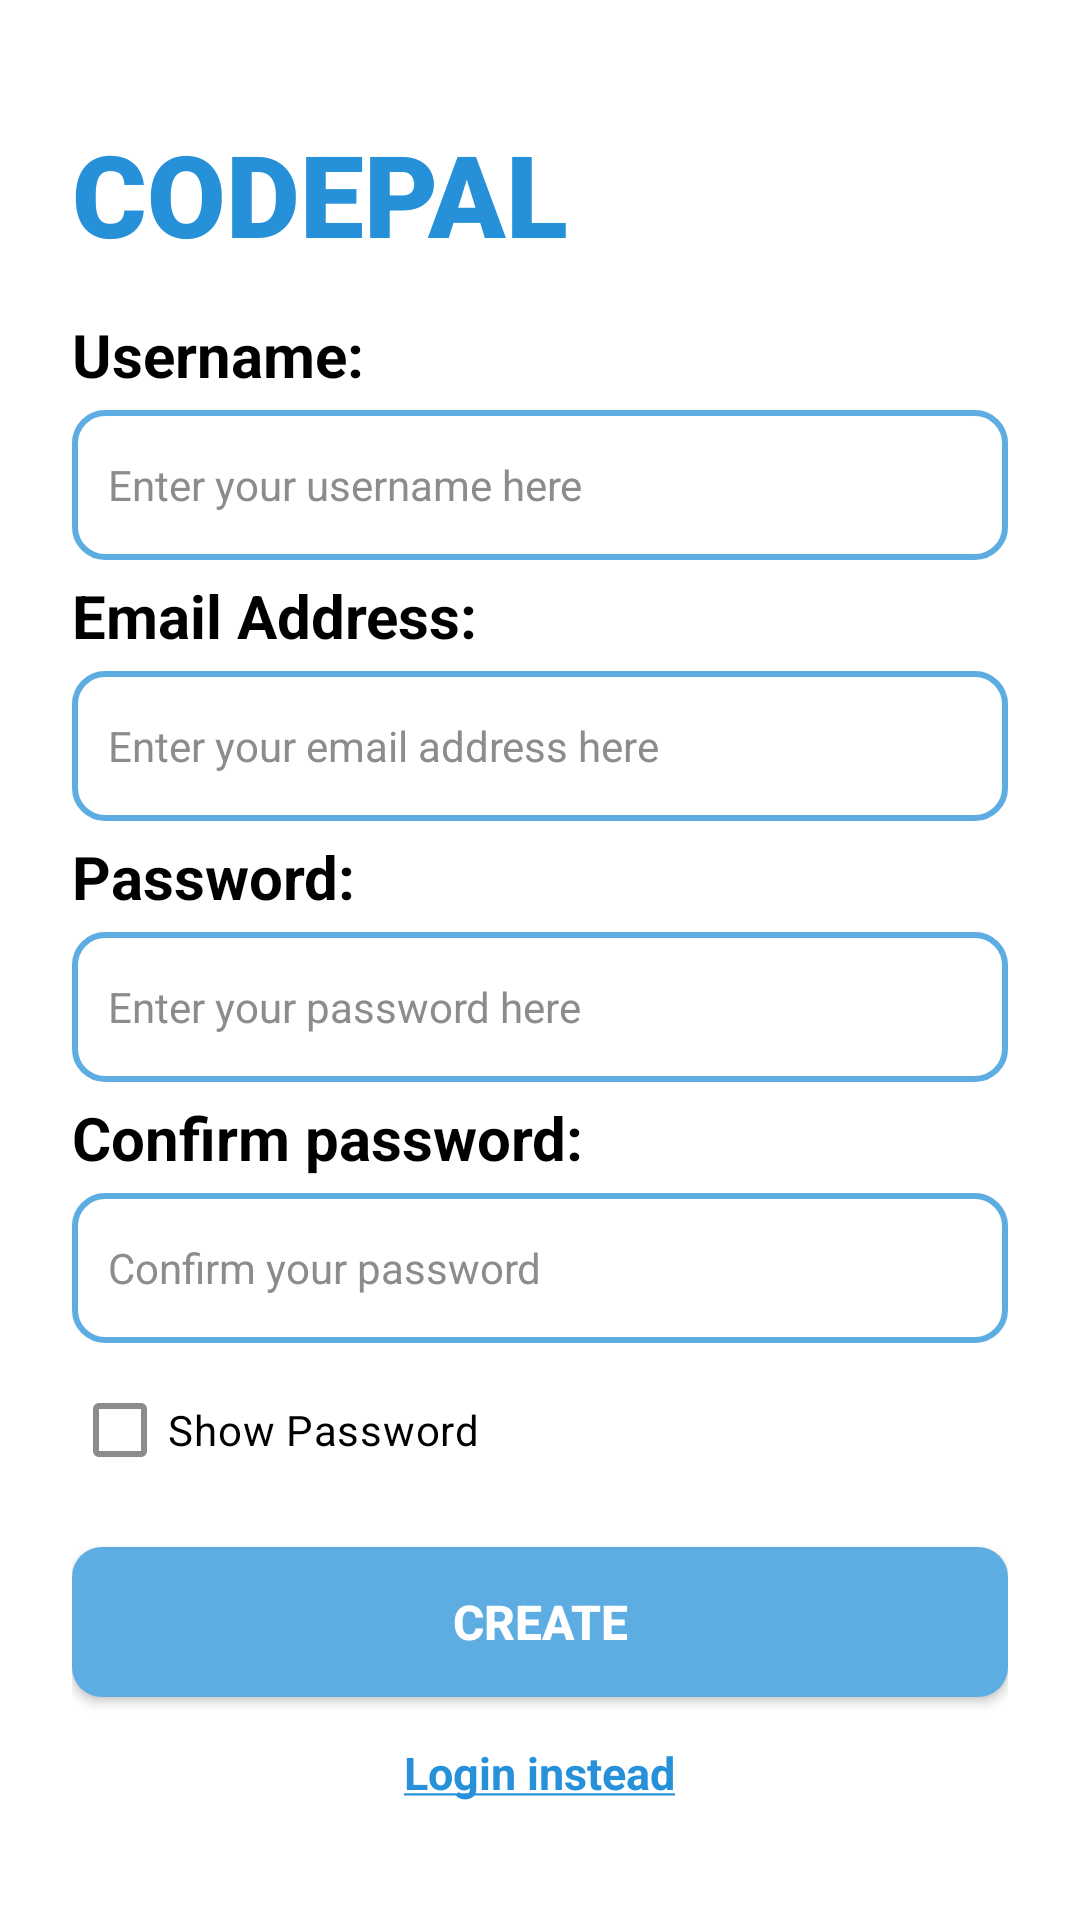

Layout XML and referenced resources for this Android screen:
<!-- AndroidManifest.xml: application theme Theme.CodePalV2 -->
<!-- res/layout/activity_create.xml -->
<?xml version="1.0" encoding="utf-8"?>
<LinearLayout xmlns:android="http://schemas.android.com/apk/res/android"
    xmlns:app="http://schemas.android.com/apk/res-auto"
    xmlns:tools="http://schemas.android.com/tools"
    android:id="@+id/main"
    android:layout_width="match_parent"
    android:layout_height="match_parent"
    android:background="@color/white"
    android:orientation="vertical"
    android:gravity="center"
    tools:context=".CreateActivity">

    <LinearLayout
        android:layout_width="match_parent"
        android:layout_height="wrap_content"
        android:orientation="vertical"
        android:padding="24dp"
        >

        <TextView
            android:layout_width="wrap_content"
            android:layout_height="wrap_content"
            android:text="@string/app_name"
            android:textSize="38sp"
            android:textStyle="bold"
            android:textAllCaps="true"
            android:textColor="@color/secondaryColor"
            android:fontFamily="sans-serif-black"
            android:layout_marginBottom="10dp"
            />

        <TextView
            android:layout_width="wrap_content"
            android:layout_height="wrap_content"
            android:text="@string/username"
            android:textSize="20sp"
            android:textStyle="bold"
            android:textColor="@color/black"
            android:layout_marginTop="5dp"
            android:layout_marginBottom="5dp"
            />

        <EditText
            android:id="@+id/username"
            android:layout_width="match_parent"
            android:layout_height="50dp"
            android:autofillHints="username"
            android:hint="@string/username_hint"
            android:inputType="text"
            android:textSize="14sp"
            android:textColor="@color/black"
            android:textColorHint="@color/gray"
            android:background="@drawable/codepal_input"
            android:padding="12dp"
            />

        <TextView
            android:layout_width="wrap_content"
            android:layout_height="wrap_content"
            android:text="@string/email_address"
            android:textSize="20sp"
            android:textStyle="bold"
            android:textColor="@color/black"
            android:layout_marginTop="5dp"
            android:layout_marginBottom="5dp"
            tools:ignore="TextViewEdits" />

        <EditText
            android:id="@+id/email"
            android:layout_width="match_parent"
            android:layout_height="50dp"
            android:autofillHints="emailAddress"
            android:hint="@string/enter_your_email_address_here"
            android:inputType="textEmailAddress"
            android:textSize="14sp"
            android:textColor="@color/black"
            android:textColorHint="@color/gray"
            android:background="@drawable/codepal_input"
            android:padding="12dp"
            />

        <TextView
            android:layout_width="wrap_content"
            android:layout_height="wrap_content"
            android:text="@string/password"
            android:textSize="20sp"
            android:textStyle="bold"
            android:textColor="@color/black"
            android:layout_marginTop="5dp"
            android:layout_marginBottom="5dp"
            />

        <EditText
            android:id="@+id/password"
            android:layout_width="match_parent"
            android:layout_height="50dp"
            android:inputType="textPassword"
            android:hint="@string/password_hint"
            android:textSize="14sp"
            android:textColor="@color/black"
            android:textColorHint="@color/gray"
            android:background="@drawable/codepal_input"
            android:padding="12dp"
            />

        <TextView
            android:layout_width="wrap_content"
            android:layout_height="wrap_content"
            android:text="@string/confirm_password"
            android:textSize="20sp"
            android:textStyle="bold"
            android:textColor="@color/black"
            android:layout_marginTop="5dp"
            android:layout_marginBottom="5dp"
            />

        <EditText
            android:id="@+id/confirm_password"
            android:layout_width="match_parent"
            android:layout_height="50dp"
            android:inputType="textPassword"
            android:hint="@string/confirm_password_hint"
            android:textSize="14sp"
            android:textColor="@color/black"
            android:textColorHint="@color/gray"
            android:background="@drawable/codepal_input"
            android:padding="12dp"
            />

        <com.google.android.material.checkbox.MaterialCheckBox
            android:id="@+id/showPassword"
            android:layout_width="wrap_content"
            android:layout_height="wrap_content"
            android:text="@string/show_password"
            android:textSize="14sp"
            android:textColor="@color/black"
            android:textColorHint="@color/black"
            android:layout_marginTop="5dp"
            app:buttonTint="@drawable/codepal_checkbox"
            />

        <androidx.appcompat.widget.AppCompatButton
            android:id="@+id/btnCreate"
            android:layout_width="match_parent"
            android:layout_height="50dp"
            android:text="@string/create_btn"
            android:textAllCaps="true"
            android:textSize="16sp"
            android:textColor="@color/white"
            android:textStyle="bold"
            android:background="@drawable/codepal_button"
            android:layout_marginTop="15dp"
            />

        <TextView
            android:id="@+id/loginLink"
            android:layout_width="wrap_content"
            android:layout_height="wrap_content"
            android:text="@string/login_link"
            android:textSize="15sp"
            android:textStyle="bold"
            android:textAlignment="center"
            android:textColor="@color/secondaryColor"
            android:layout_marginTop="15dp"
            android:layout_gravity="center"
            />

    </LinearLayout>

</LinearLayout>
<!-- resources referenced by this layout -->
<resources>
  <color name="black">#FF000000</color>
  <color name="gray">#8c8c8c</color>
  <color name="secondaryColor">#2691d9</color>
  <color name="white">#FFFFFFFF</color>
  <!-- drawable codepal_button (drawable) -->
  <?xml version="1.0" encoding="utf-8"?>
  <shape xmlns:android="http://schemas.android.com/apk/res/android"
      android:shape="rectangle">
  
      <solid android:color="@color/primaryColor" />
      <corners android:radius="10dp" />
  
  </shape>
  <!-- drawable codepal_checkbox (drawable) -->
  <?xml version="1.0" encoding="utf-8"?>
  <selector xmlns:android="http://schemas.android.com/apk/res/android">
      
      <item android:color="@color/primaryColor" android:state_checked="true" />
      
      <item android:color="@color/gray" android:state_checked="false" />
  </selector>
  <!-- drawable codepal_input (drawable) -->
  <?xml version="1.0" encoding="utf-8"?>
  <shape xmlns:android="http://schemas.android.com/apk/res/android"
      android:shape="rectangle">
  
      <solid android:color="#FFFFFF" />
  
      <stroke
          android:width="2dp"
          android:color="@color/primaryColor" />
  
      <corners android:radius="10dp" />
  
      <padding
          android:left="12dp"
          android:top="12dp"
          android:right="12dp"
          android:bottom="12dp" />
  </shape>
  <string name="app_name">CodePal</string>
  <string name="confirm_password">Confirm password:</string>
  <string name="confirm_password_hint">Confirm your password</string>
  <string name="create_btn">Create</string>
  <string name="email_address">Email Address:</string>
  <string name="enter_your_email_address_here">Enter your email address here</string>
  <string name="login_link"><u>Login instead</u></string>
  <string name="password">Password:</string>
  <string name="password_hint">Enter your password here</string>
  <string name="show_password">Show Password</string>
  <string name="username">Username:</string>
  <string name="username_hint">Enter your username here</string>
  <style name="Theme.CodePalV2" parent="Base.Theme.CodePalV2" />
  <color name="primaryColor">#5DADE2</color>
  <style name="Base.Theme.CodePalV2" parent="Theme.Material3.DayNight.NoActionBar">
          
          
      </style>
</resources>
